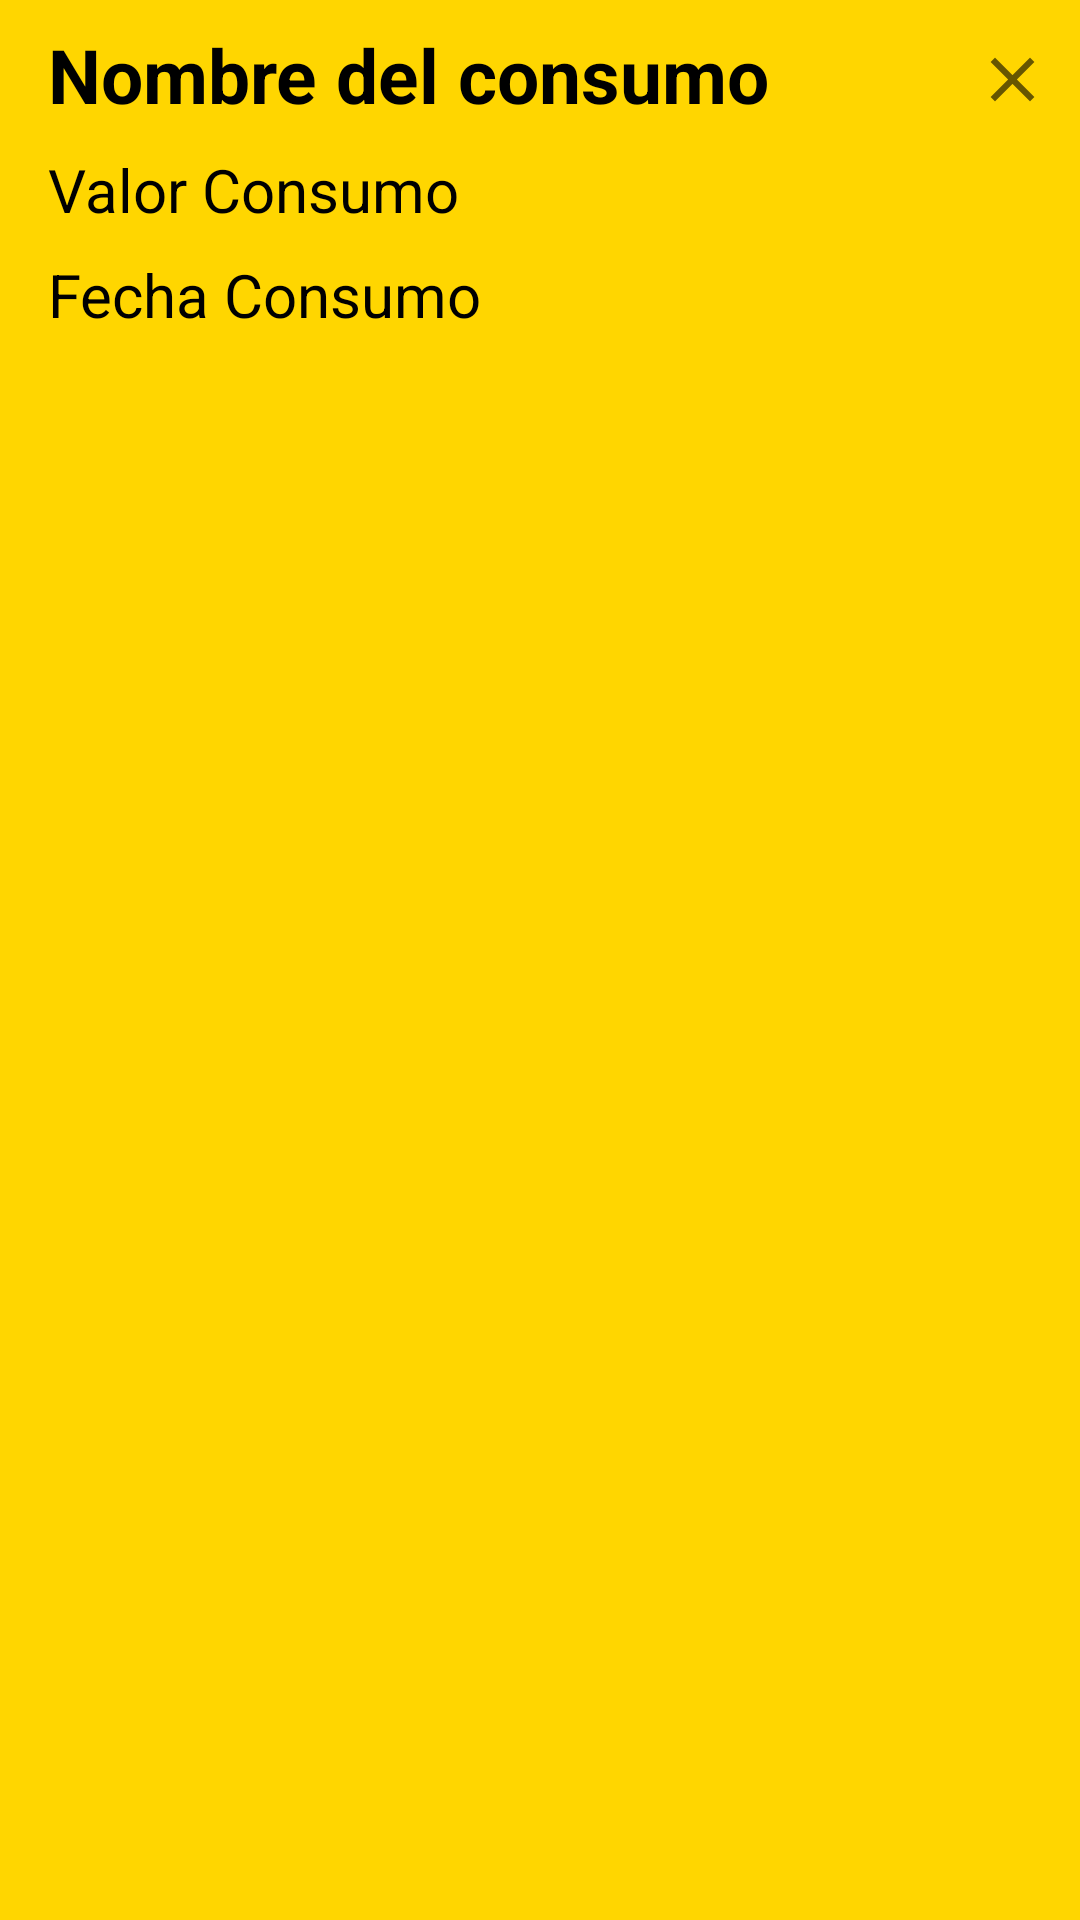

Layout XML and referenced resources for this Android screen:
<!-- AndroidManifest.xml: application theme Theme.OCRApp -->
<!-- res/layout/adapter_consumptions.xml -->
<?xml version="1.0" encoding="utf-8"?>
<androidx.constraintlayout.widget.ConstraintLayout xmlns:android="http://schemas.android.com/apk/res/android"
    xmlns:app="http://schemas.android.com/apk/res-auto"
    xmlns:tools="http://schemas.android.com/tools"
    android:layout_width="350dp"
    android:layout_height="wrap_content"
    android:background="@color/secondaryColor">

    <TextView
        android:id="@+id/TVNameMeter"
        style="@style/TextViewStyle"
        android:layout_width="0dp"
        android:layout_height="wrap_content"
        android:layout_marginStart="16dp"
        android:layout_marginTop="8dp"
        android:text="Nombre del consumo"
        android:textSize="25dp"
        android:textStyle="bold"
        app:layout_constraintEnd_toStartOf="@+id/btnClose"
        app:layout_constraintStart_toStartOf="parent"
        app:layout_constraintTop_toTopOf="parent" />

    <ImageButton
        android:id="@+id/btnClose"
        android:layout_width="45dp"
        android:layout_height="45dp"
        android:layout_gravity="right"
        android:layout_marginTop="4dp"
        android:background="#00FFFFFF"
        android:paddingStart="10dp"
        android:paddingEnd="10dp"
        android:scaleType="fitCenter"
        android:src="@drawable/ic_close"
        app:layout_constraintEnd_toEndOf="parent"
        app:layout_constraintTop_toTopOf="parent" />

    <TextView
        android:id="@+id/TVComsumption"
        style="@style/TextViewStyle"
        android:layout_width="0dp"
        android:layout_height="wrap_content"
        android:layout_marginStart="16dp"
        android:layout_marginTop="8dp"
        android:layout_marginEnd="8dp"
        android:text="Valor Consumo"
        android:textSize="20dp"
        app:layout_constraintEnd_toEndOf="parent"
        app:layout_constraintStart_toStartOf="parent"
        app:layout_constraintTop_toBottomOf="@id/TVNameMeter" />

    <TextView
        android:id="@+id/TVDateComsumption"
        style="@style/TextViewStyle"
        android:layout_width="0dp"
        android:layout_height="wrap_content"
        android:layout_marginStart="16dp"
        android:layout_marginTop="8dp"
        android:layout_marginEnd="8dp"
        android:text="Fecha Consumo"
        android:textSize="20dp"
        app:layout_constraintEnd_toEndOf="parent"
        app:layout_constraintStart_toStartOf="parent"
        app:layout_constraintTop_toBottomOf="@+id/TVComsumption" />


</androidx.constraintlayout.widget.ConstraintLayout>
<!-- resources referenced by this layout -->
<resources>
  <color name="secondaryColor">#ffd600</color>
  <!-- drawable ic_close (drawable) -->
  <vector xmlns:android="http://schemas.android.com/apk/res/android"
      android:width="24dp"
      android:height="24dp"
      android:tint="?attr/colorControlNormal"
      android:viewportWidth="24"
      android:viewportHeight="24">
      <path
          android:fillColor="@color/secondaryTextColor"
          android:pathData="M19,6.41L17.59,5 12,10.59 6.41,5 5,6.41 10.59,12 5,17.59 6.41,19 12,13.41 17.59,19 19,17.59 13.41,12z" />
  </vector>
  <style name="TextViewStyle" parent="Widget.AppCompat.TextView">
  
          <item name="fontFamily">@font/quicksand</item>
          <item name="android:textColor">@color/secondaryTextColor</item>
  
      </style>
  <style name="Theme.OCRApp" parent="Theme.MaterialComponents.DayNight.NoActionBar.Bridge">
          
          <item name="colorPrimary">@color/secondaryColor</item>
          <item name="colorPrimaryVariant">@color/primaryLightColor</item>
          <item name="colorOnPrimary">@color/secondaryTextColor</item>
          
          <item name="colorSecondary">@color/primaryColor</item>
          <item name="colorSecondaryVariant">@color/primaryLightColor</item>
          <item name="colorOnSecondary">@color/primaryTextColor</item>
          
          <item name="android:statusBarColor" tools:targetApi="l">?attr/colorPrimaryVariant</item>
          
          <item name="bottomNavigationStyle">@style/Widget.App.BottomNavigationView</item>
      </style>
  <color name="secondaryTextColor">#000000</color>
  <color name="primaryLightColor">#6d6d6d</color>
  <color name="primaryColor">#424242</color>
  <color name="primaryTextColor">#f9f9f9</color>
  <style name="Widget.App.BottomNavigationView" parent="Widget.MaterialComponents.BottomNavigationView.PrimarySurface">
          <item name="materialThemeOverlay">@style/ThemeOverlay.App.BottomNavigationView</item>
      </style>
  <style name="ThemeOverlay.App.BottomNavigationView" parent="">
          <item name="colorPrimary">@color/secondaryColor</item>
          <item name="colorOnPrimary">@color/secondaryTextColor</item>
      </style>
</resources>
